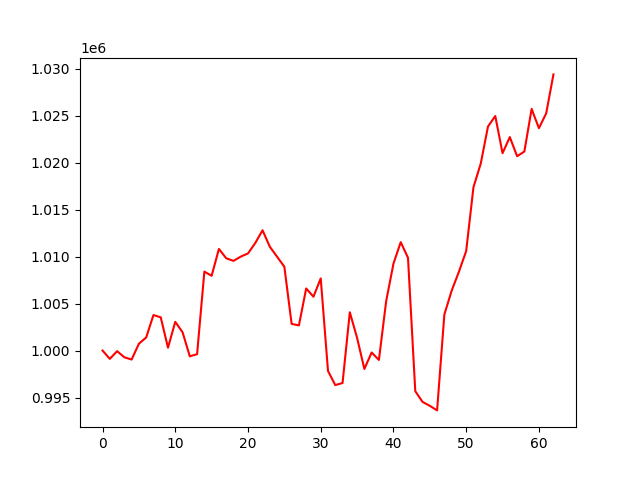

Values plotted in this chart, from the file beside it:
, 0
0, 1000000
1, 999115
2, 999934
3, 999283
4, 999042
5, 1000728
6, 1001391
7, 1003779
8, 1003537
9, 1000304
10, 1003055
11, 1001954
12, 999387
13, 999617
14, 1008403
15, 1007956
16, 1010814
17, 1009824
18, 1009544
19, 1009995
20, 1010338
21, 1011446
22, 1012802
23, 1011048
24, 1009985
25, 1008917
26, 1002837
27, 1002677
28, 1006609
29, 1005729
30, 1007679
31, 997829
32, 996322
33, 996547
34, 1004076
35, 1001349
36, 998041
37, 999793
38, 998999
39, 1005263
40, 1009247
41, 1011537
42, 1009868
43, 995675
44, 994536
45, 994115
46, 993630
47, 1003842
48, 1006360
49, 1008390
50, 1010590
51, 1017380
52, 1019892
53, 1023846
54, 1024963
55, 1021005
56, 1022720
57, 1020685
58, 1021181
59, 1025717
... 3 more rows
